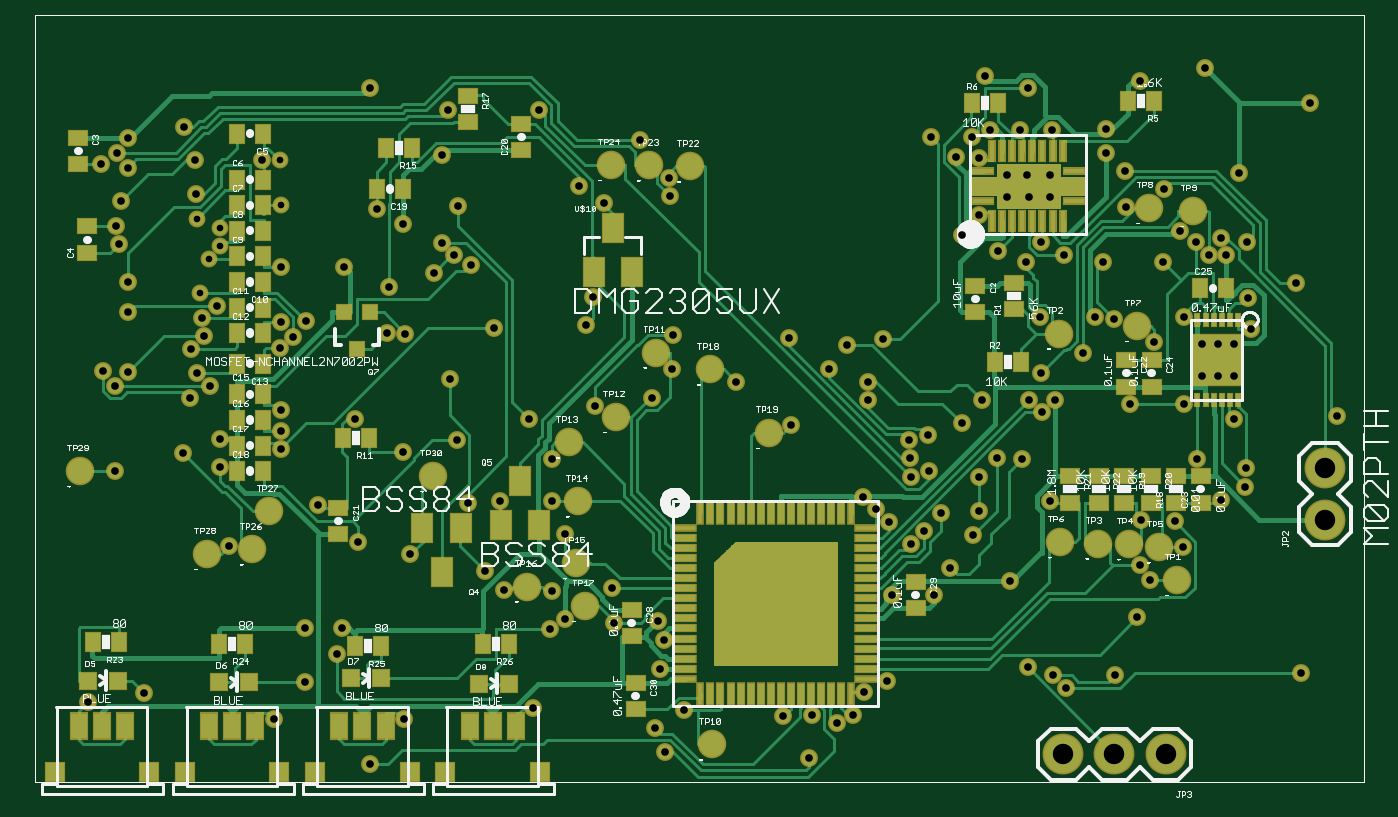
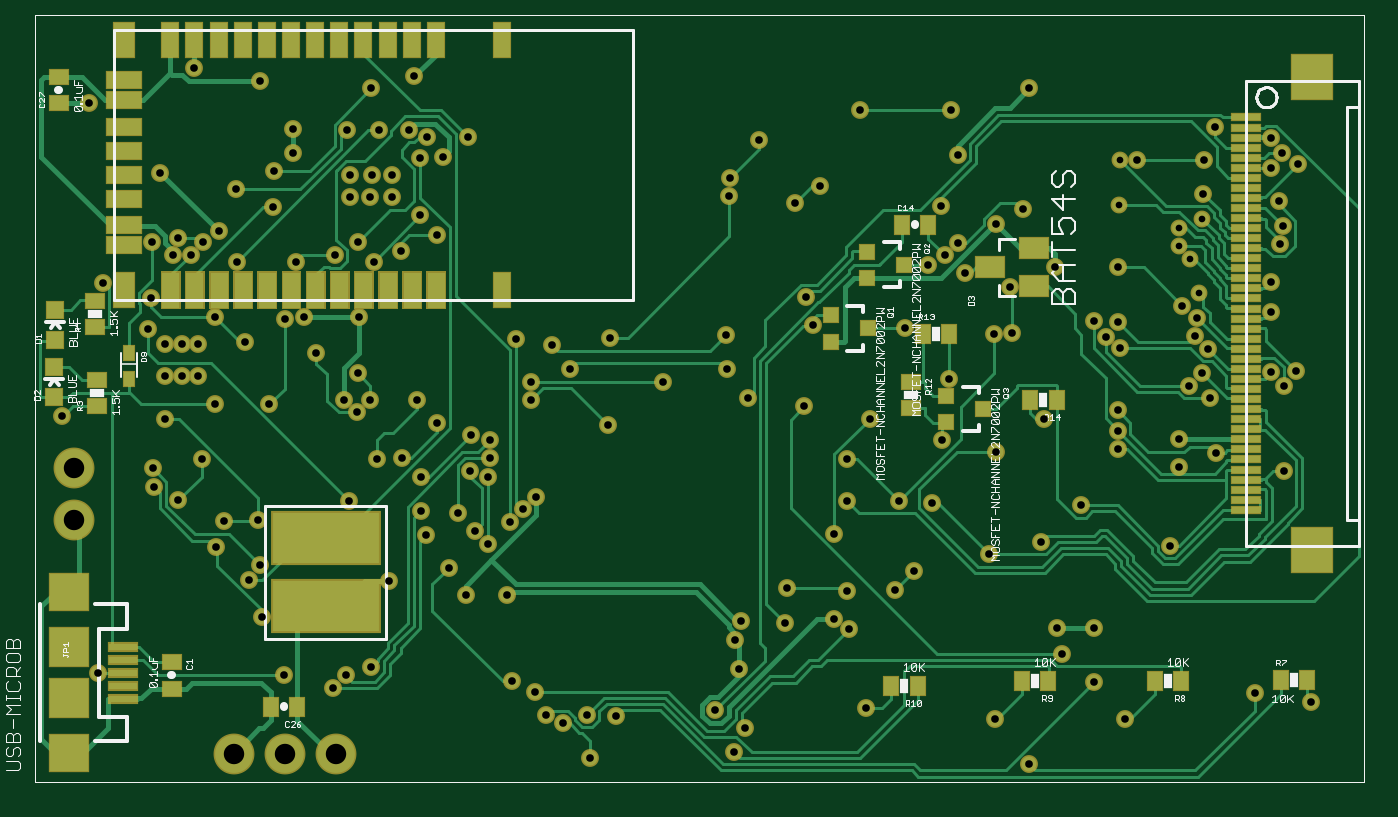
Circuit board: 7 layer files. Board 65.5 x 36.6 mm.
- top_copper: mainboard.cmp (43453 bytes)
- drill: mainboard.drd (2755 bytes)
- top_silk: mainboard.plc (89898 bytes)
- bottom_silk: mainboard.pls (27395 bytes)
- bottom_copper: mainboard.sol (184506 bytes)
- top_mask: mainboard.stc (12990 bytes)
- bottom_mask: mainboard.sts (118456 bytes)

=== top_copper: mainboard.cmp (43453 bytes, source omitted) ===
=== drill: mainboard.drd ===
%
M48
M72
T01C0.0130
T02C0.0150
T03C0.0400
%
T01
X3330Y10050
X3500Y10710
X3720Y10960
X3720Y11320
X3260Y11500
X4900Y11760
X4880Y12650
T02
X1130Y2040
X2230Y2220
X4770Y1700
X5380Y2430
X6000Y2980
X6100Y3490
X5380Y3490
X7440Y4930
X6420Y5170
X5640Y5890
X3890Y5100
X3710Y6630
X2990Y6920
X3710Y7180
X3120Y7990
X3520Y8230
X3260Y8470
X3150Y8950
X3400Y9200
X3360Y9550
X3650Y9790
X4910Y9470
X5390Y9500
X5150Y9190
X4880Y8960
X6980Y9260
X7340Y9250
X7030Y10170
X7900Y10440
X8300Y10780
X8620Y10600
X8050Y11030
X7300Y11400
X6780Y11690
X8370Y11740
X8050Y12740
X8180Y13620
X6650Y14050
X4540Y12650
X3240Y11990
X3220Y12650
X3010Y13290
X1910Y13080
X1700Y12790
X1390Y12560
X1910Y12500
X1770Y11840
X1680Y11350
X1740Y11000
X1910Y10260
X1910Y9670
X1910Y8490
X1670Y8230
X1430Y8520
X1670Y6560
X4910Y7000
X4910Y7350
X4910Y7750
X6350Y7580
X7290Y6940
X8350Y7170
X9770Y7580
X11050Y7830
X12160Y7990
X12570Y8550
X12590Y9220
X13820Y8310
X14850Y9170
X15640Y8550
X15990Y9030
X16690Y9150
X16390Y8310
X16400Y7960
X17200Y7160
X17580Y7260
X18230Y7500
X18620Y7950
X19540Y7950
X19800Y7710
X20060Y7950
X19790Y8470
X20600Y8880
X20840Y9570
X21220Y9530
X22000Y9080
X22580Y9570
X22923Y9048
X23238Y9048
X23553Y9048
X23890Y9340
X23830Y9950
X24770Y10240
X23820Y11050
X23410Y10780
X23060Y10790
X22820Y11050
X22510Y11250
X22160Y10660
X23300Y11130
X22180Y12080
X21440Y11720
X21420Y12440
X21050Y12780
X21050Y13260
X20000Y13230
X19380Y13230
X18790Y13230
X18440Y13100
X18120Y12710
X18570Y12690
X19122Y12356
X19516Y12356
X19949Y12356
X19949Y11922
X19556Y11922
X19122Y11922
X18570Y11570
X18230Y11170
X18940Y10860
X19480Y10660
X19780Y11040
X20240Y10780
X21000Y10660
X19760Y9570
X21520Y7870
X22590Y7870
X22923Y8418
X23238Y8418
X23553Y8418
X23560Y7580
X22840Y6800
X23800Y6610
X23780Y6250
X23300Y5990
X22400Y5580
X21740Y5600
X22560Y5080
X21710Y4720
X21920Y4430
X21670Y3700
X21230Y2560
X20280Y2320
X20020Y2560
X19520Y2720
X17680Y4140
X18010Y4660
X17240Y5140
X17490Y5390
X16810Y5560
X16560Y5810
X16300Y6050
X17240Y6440
X17210Y6810
X17590Y6570
X18560Y6450
X18920Y6810
X19410Y6790
X19960Y5970
X18560Y5770
X17830Y5730
X18450Y5300
X19170Y4400
X16860Y4140
X16770Y2450
X16320Y2240
X16110Y1790
X15780Y1620
X15300Y1790
X14740Y1760
X15250Y940
X12790Y1880
X12220Y1540
X12420Y1060
X12320Y2690
X12410Y3260
X12280Y3630
X11420Y3580
X11390Y4270
X10470Y3670
X10170Y3470
X10210Y4220
X9270Y4240
X8900Y4610
X10460Y5320
X10220Y5980
X9200Y5980
X8560Y5930
X10220Y6790
X8210Y8370
X9070Y9350
X10880Y9420
X11010Y9970
X11230Y11810
X10750Y12140
X11940Y13040
X12510Y12290
X12520Y11940
X9960Y13620
X6150Y10550
X4910Y10550
X14890Y7470
X23650Y12390
X25040Y13760
X22990Y14450
X21710Y14190
X19520Y14050
X18680Y14290
X17630Y13090
X25580Y7640
X24870Y2610
X9850Y1930
X7320Y1700
X6650Y820
T03
X20220Y1020
X21220Y1020
X22220Y1020
X25340Y5610
X25340Y6610
M30

=== top_silk: mainboard.plc (89898 bytes, source omitted) ===
=== bottom_silk: mainboard.pls (27395 bytes, source omitted) ===
=== bottom_copper: mainboard.sol (184506 bytes, source omitted) ===
=== top_mask: mainboard.stc (12990 bytes, source omitted) ===
=== bottom_mask: mainboard.sts (118456 bytes, source omitted) ===
